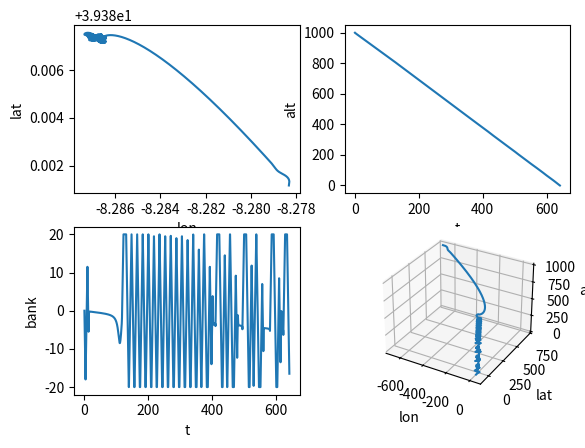

Here is the Python script that generated this plot:
import numpy as np
from matplotlib import pyplot as plt

target = [39.387247, -8.286478] # lat/lon

pos = [39.381157, -8.278333] # lat/lon
z = 1000 # altitude
vh = 5 # horizontal vel
vv = -3 # vertical vel
t = 0 
dt = 0.1
head = 33 * np.pi / 180 # heading, deg
rho = 1.225 # assume sea level for now
m = 3 # kg
g = 9.81 # m/s
bank = 0

# max limits
bankmax = 20 * np.pi / 180 
ratemax = 5 * np.pi / 180

# wind
wn = 3
we = -2

# pos in m
xn = (pos[0] - target[0]) * 111320
ye = (pos[1] - target[1]) * 111320 * np.cos(np.radians(target[0]))
# target is at origin
tn = 0
te = 0

# parafoil params
CL = 0.8
CD = 0.2
A = 1.5 # m^2

# control params
Kp = 1
Ki = 0
integ = 0
bias_known = 10 * np.pi / 180
bias_unknown = 10 * np.pi / 180

# plotting lists
lats = []
lons = []
zs = []
vs = []
ts = []
xns = []
yes = []
banks = []

# main loop - no control
while z > 0 and t < 1000:

    t = t + dt
    bias_unknown = t / 120 * (np.pi / 180) # constantly inceasing bias, 0.5deg/min
    dN = (vh * np.cos(head) + wn) * dt
    dE = (vh * np.sin(head) + we) * dt
    pos[0] += dN / 111320
    pos[1] += dE / (111320 * np.cos(np.radians(pos[0])))
    xn += dN
    ye += dE
    z = z + vv * dt

    # forces
    L = CL * A * 0.5 * rho * (vv ** 2 + vh ** 2)
    D = CD * A * 0.5 * rho * (vv ** 2 + vh ** 2)
    # resolve with angles
    gam = np.arctan2(vv, vh)
    Fv = L * np.cos(gam) * np.cos(bank + bias_unknown) - D * np.sin(gam)
    Fh = -L * np.sin(gam) * np.cos(bank + bias_unknown)- D * np.cos(gam)

    # explicit euler
    vv += (Fv / m - g) * dt
    vh += Fh / m * dt
    head += L * np.sin(bank + bias_unknown) / (m * vh) * dt

    # add to lists
    lats.append(pos[0])
    lons.append(pos[1])
    zs.append(z)
    vs.append(np.sqrt(vv ** 2 + vh ** 2))
    ts.append(t)
    xns.append(xn)
    yes.append(ye)
    banks.append(bank)

    # control
    rn = tn - xn # can get these from GPS lat/lon via the conversions above
    re = te - ye
    htarg = np.arctan2(re, rn)
    dist = np.hypot(rn, re) + 1e-6 # hypotenuse for magnitude
    # head we can either get from GPS or from differentiating
    err = (htarg - head + np.pi) % (2 * np.pi) - np.pi # wrapping
    
    com_bank = Kp * err + Ki * integ + bias_known
    if abs(com_bank) > bankmax:
        integ += err * dt
    com_bank = np.clip(com_bank, -bankmax, bankmax)
    # rate limiter
    bank += np.clip(com_bank - bank, -ratemax * dt, ratemax * dt)
    # print(f"pos{pos} z{z} vv{vv} vh{vh} t{t}s")

# matplotlib
fig, axs = plt.subplots(2, 2)
axs[0,0].plot(lons, lats)
axs[0,0].set_xlabel("lon")
axs[0,0].set_ylabel("lat")
axs[0,1].plot(ts, zs)
axs[0,1].set_xlabel("t")
axs[0,1].set_ylabel("alt")
axs[1,0].plot(ts, np.multiply(banks, 180/np.pi))
axs[1,0].set_xlabel("t")
axs[1,0].set_ylabel("bank")

axs[1,1].remove()
ax3d = fig.add_subplot(2,2,4,projection='3d')
ax3d.plot(xns, yes, zs)
ax3d.set_xlabel("lon")
ax3d.set_ylabel("lat")
ax3d.set_zlabel("alt")
plt.show()
